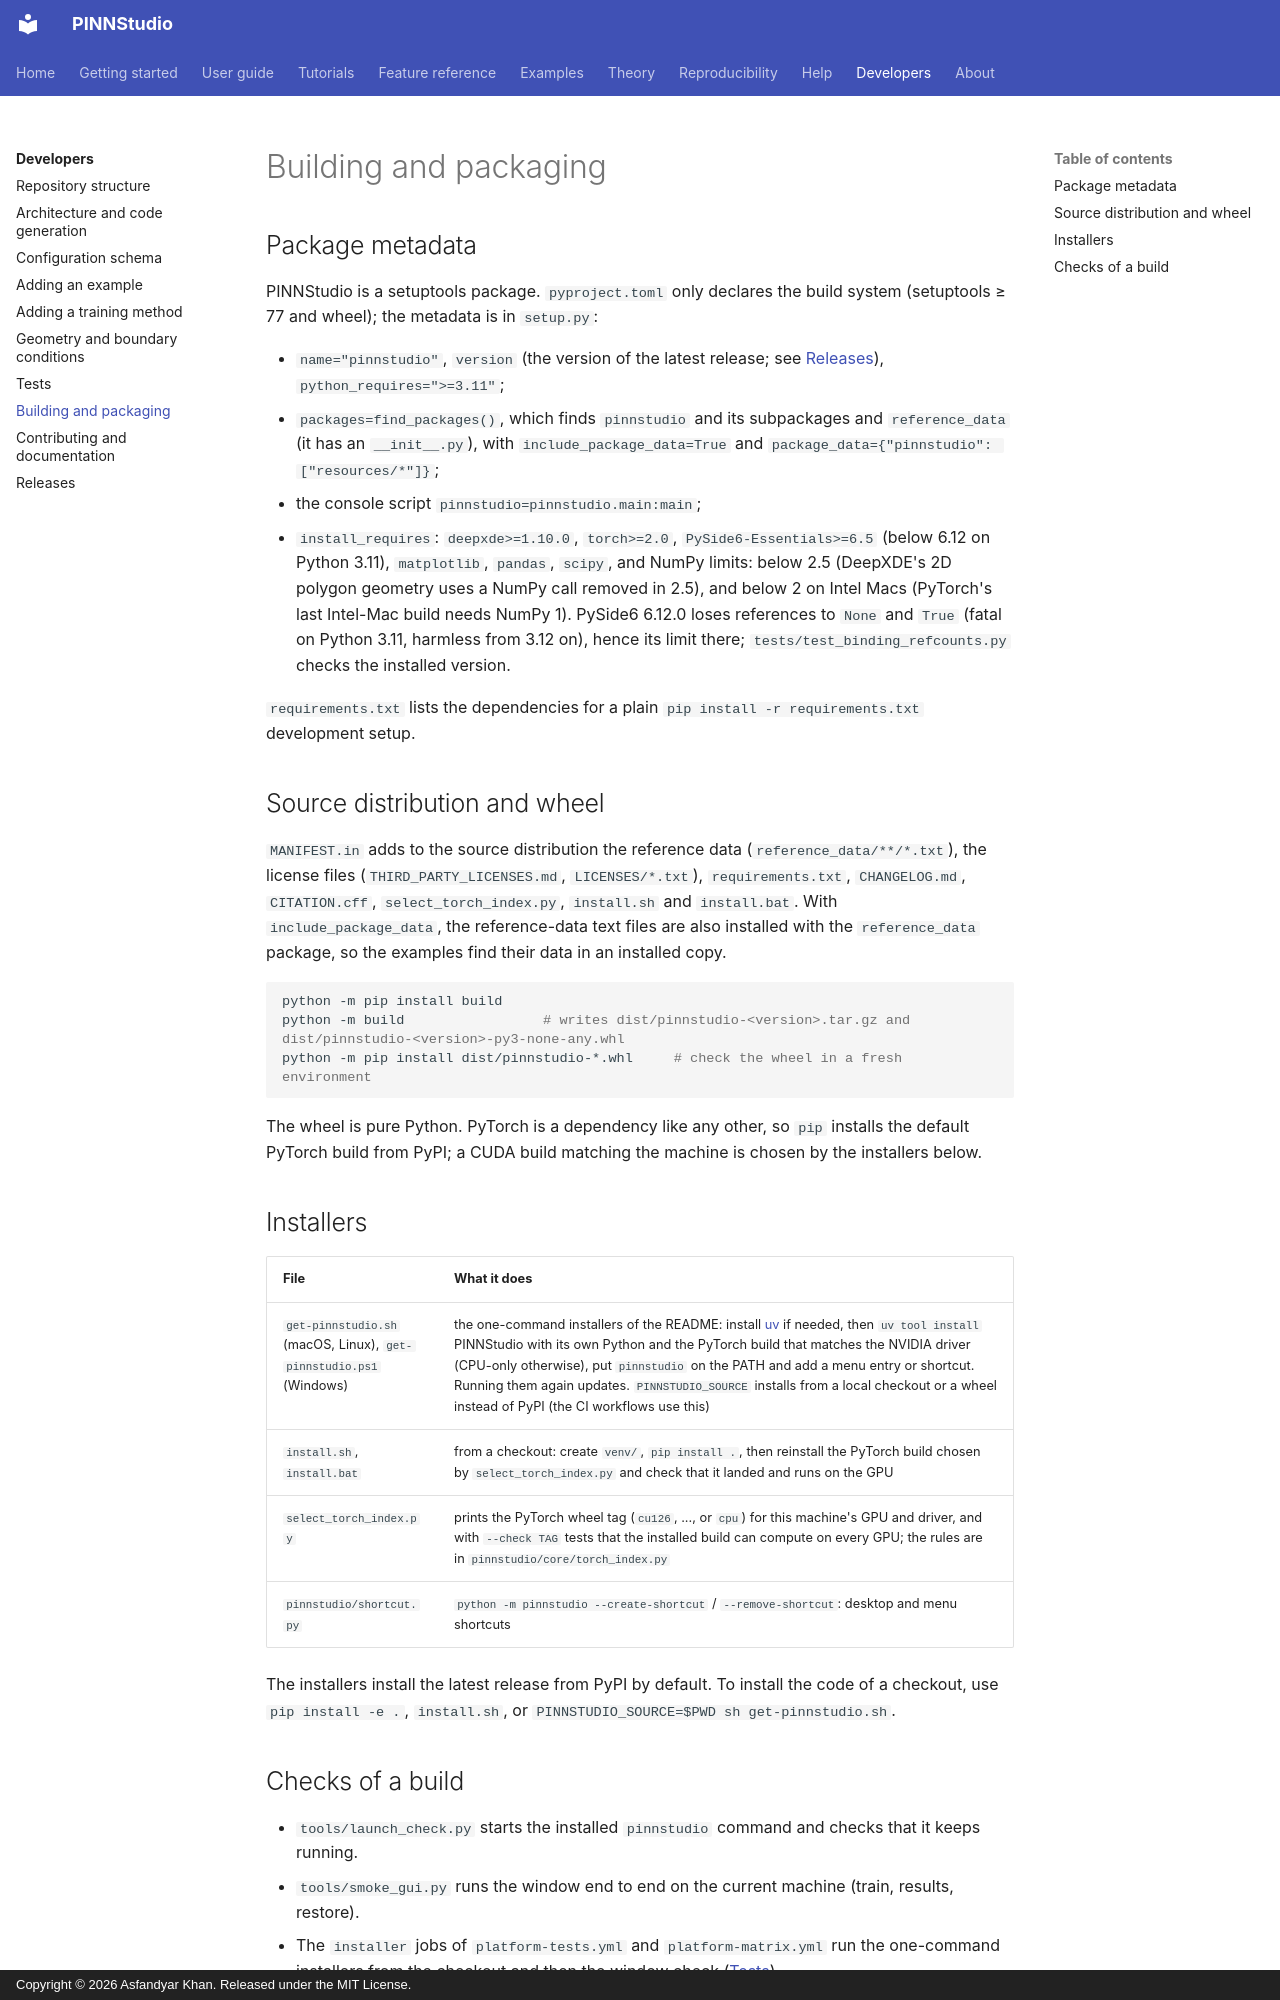

repository: AsfandyarKhan72/PINNStudio · page: developer/packaging/index.html · generator: mkdocs · copyright: Copyright © 2026 Asfandyar Khan. Released under the MIT License.

# Building and packaging

## Package metadata

PINNStudio is a setuptools package. `pyproject.toml` only declares the build system (setuptools ≥ 77 and wheel);
the metadata is in `setup.py`:

- `name="pinnstudio"`, `version` (the version of the latest release; see [Releases](releases.md)),
  `python_requires=">=3.11"`;
- `packages=find_packages()`, which finds `pinnstudio` and its subpackages and `reference_data` (it has an
  `__init__.py`), with `include_package_data=True` and `package_data={"pinnstudio": ["resources/*"]}`;
- the console script `pinnstudio=pinnstudio.main:main`;
- `install_requires`: `deepxde>=1.10.0`, `torch>=2.0`, `PySide6-Essentials>=6.5` (below 6.12 on Python 3.11), `matplotlib`, `pandas`, `scipy`, and
  NumPy limits: below 2.5 (DeepXDE's 2D polygon geometry uses a NumPy call removed in 2.5), and below 2 on
  Intel Macs (PyTorch's last Intel-Mac build needs NumPy 1). PySide6 6.12.0 loses references to `None` and `True`
  (fatal on Python 3.11, harmless from 3.12 on), hence its limit there; `tests/test_binding_refcounts.py`
  checks the installed version.

`requirements.txt` lists the dependencies for a plain `pip install -r requirements.txt` development setup.

## Source distribution and wheel

`MANIFEST.in` adds to the source distribution the reference data (`reference_data/**/*.txt`), the license files
(`THIRD_PARTY_LICENSES.md`, `LICENSES/*.txt`), `requirements.txt`, `CHANGELOG.md`, `CITATION.cff`,
`select_torch_index.py`, `install.sh` and `install.bat`. With `include_package_data`, the reference-data text
files are also installed with the `reference_data` package, so the examples find their data in an installed
copy.

```bash
python -m pip install build
python -m build                 # writes dist/pinnstudio-<version>.tar.gz and dist/pinnstudio-<version>-py3-none-any.whl
python -m pip install dist/pinnstudio-*.whl     # check the wheel in a fresh environment
```

The wheel is pure Python. PyTorch is a dependency like any other, so `pip` installs the default PyTorch build
from PyPI; a CUDA build matching the machine is chosen by the installers below.

## Installers

| File | What it does |
|---|---|
| `get-pinnstudio.sh` (macOS, Linux), `get-pinnstudio.ps1` (Windows) | the one-command installers of the README: install [uv](https://docs.astral.sh/uv/) if needed, then `uv tool install` PINNStudio with its own Python and the PyTorch build that matches the NVIDIA driver (CPU-only otherwise), put `pinnstudio` on the PATH and add a menu entry or shortcut. Running them again updates. `PINNSTUDIO_SOURCE` installs from a local checkout or a wheel instead of PyPI (the CI workflows use this) |
| `install.sh`, `install.bat` | from a checkout: create `venv/`, `pip install .`, then reinstall the PyTorch build chosen by `select_torch_index.py` and check that it landed and runs on the GPU |
| `select_torch_index.py` | prints the PyTorch wheel tag (`cu126`, ..., or `cpu`) for this machine's GPU and driver, and with `--check TAG` tests that the installed build can compute on every GPU; the rules are in `pinnstudio/core/torch_index.py` |
| `pinnstudio/shortcut.py` | `python -m pinnstudio --create-shortcut` / `--remove-shortcut`: desktop and menu shortcuts |

The installers install the latest release from PyPI by default. To install the code of a checkout, use
`pip install -e .`, `install.sh`, or `PINNSTUDIO_SOURCE=$PWD sh get-pinnstudio.sh`.
